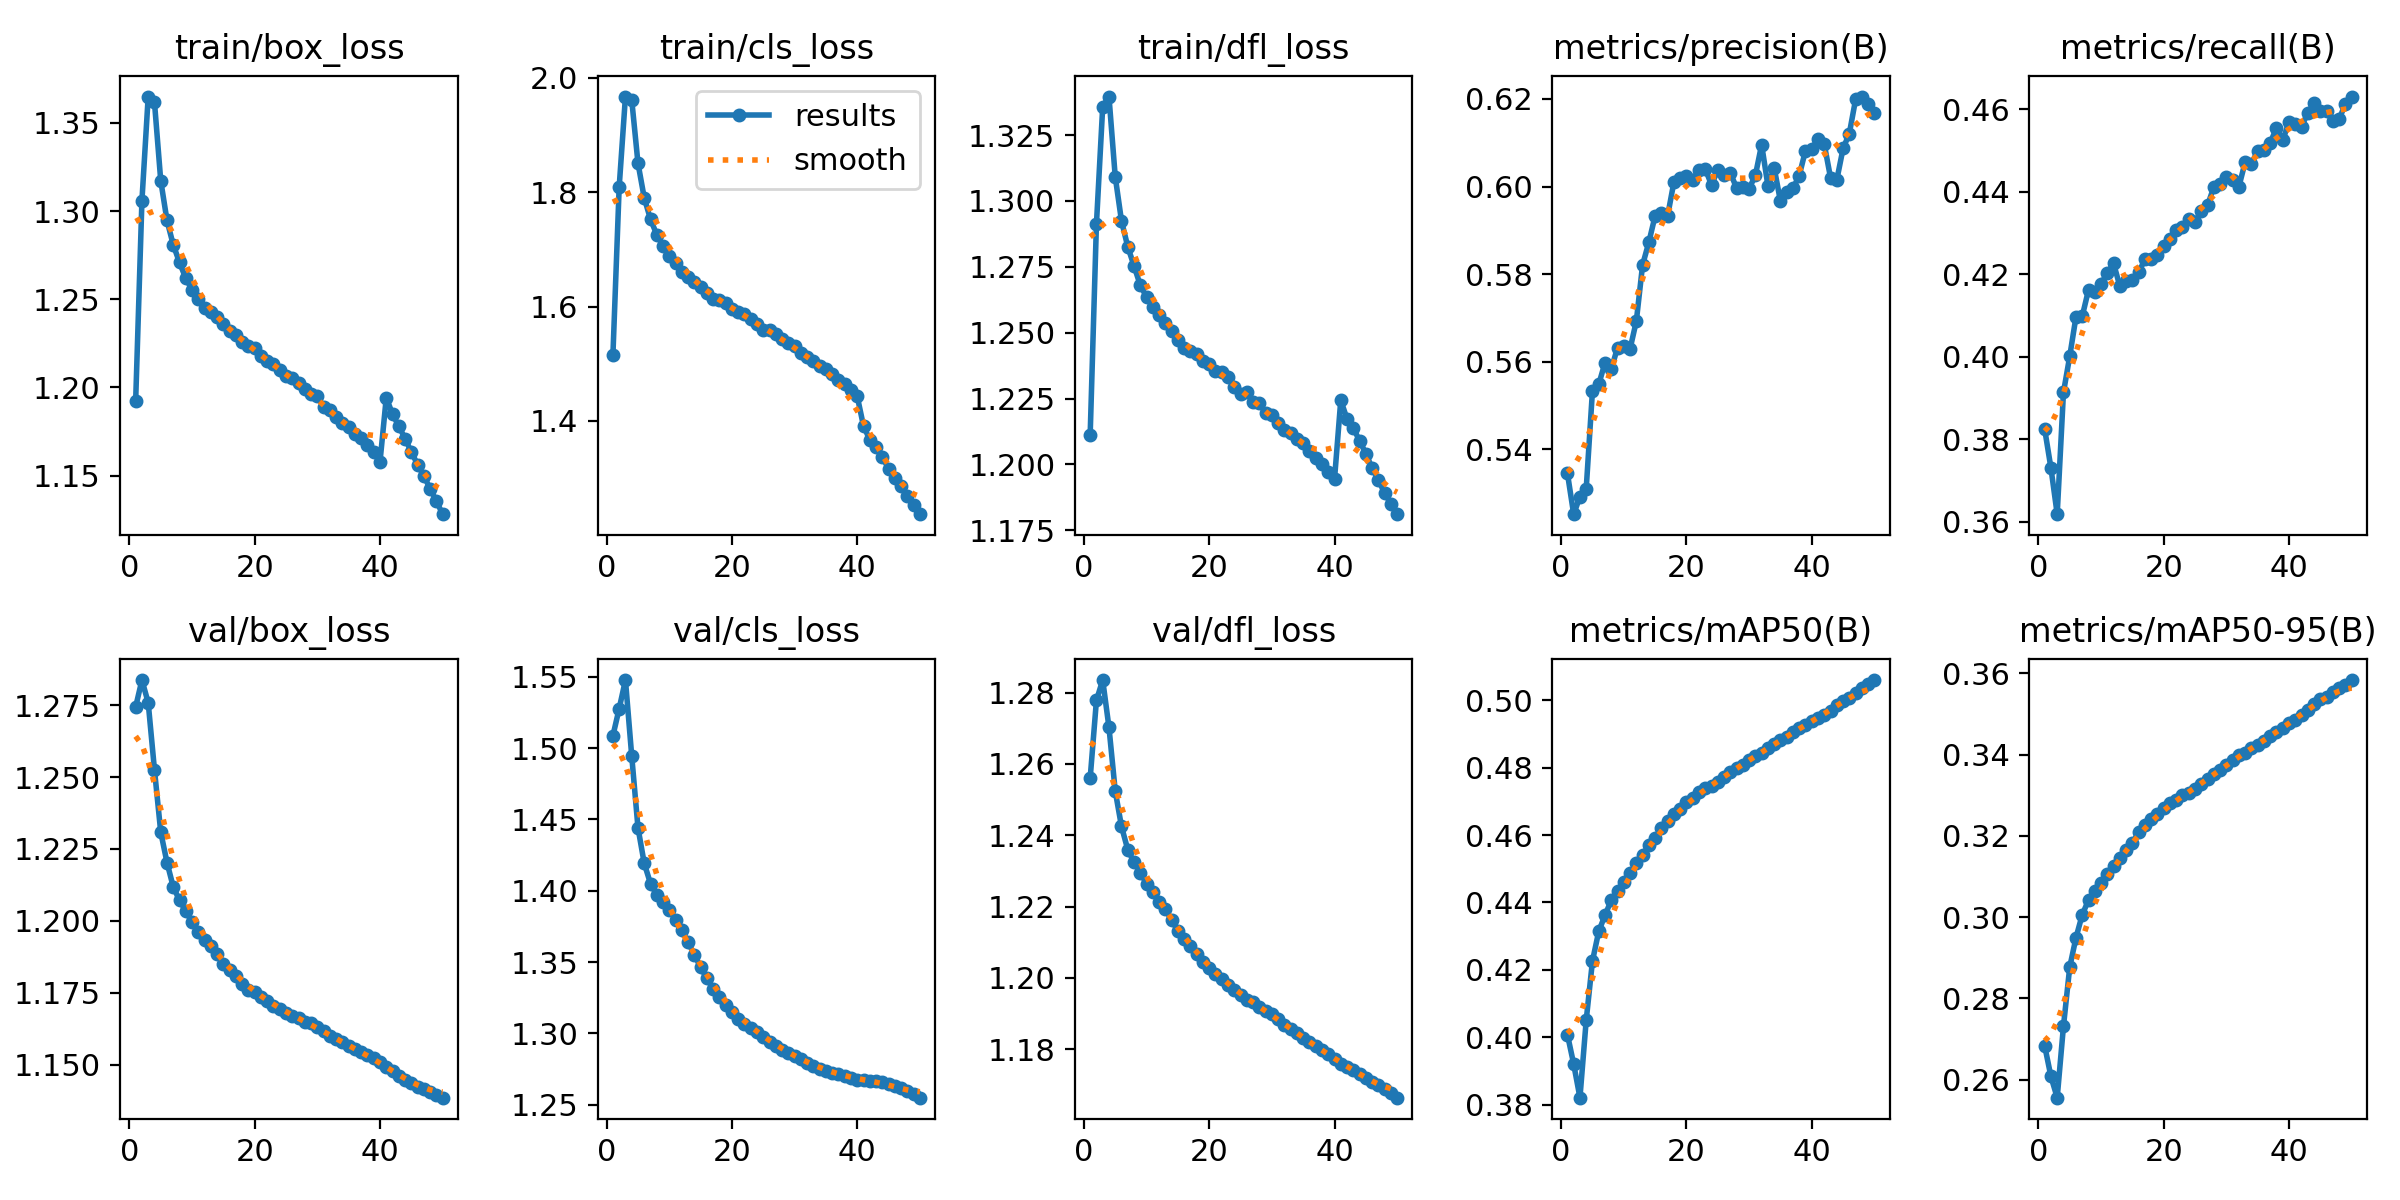

Data behind this chart, as committed beside it:
epoch, time, train/box_loss, train/cls_loss, train/dfl_loss, metrics/precision(B), metrics/recall(B), metrics/mAP50(B), metrics/mAP50-95(B), val/box_loss, val/cls_loss, val/dfl_loss, lr/pg0, lr/pg1, lr/pg2, lr/pg3, lr/pg4, lr/pg5, lr/pg6, lr/pg7
1, 1134, 1.192, 1.515, 1.211, 0.5345, 0.3825, 0.4008, 0.2684, 1.274, 1.509, 1.256, 0.009999, 0.003333, 0.009999, 0.003333, 0.009999, 0.003333, 0.009999, 0.003333
2, 2094, 1.306, 1.809, 1.291, 0.5251, 0.373, 0.3921, 0.2608, 1.284, 1.528, 1.278, 0.0196, 0.006534, 0.0196, 0.006534, 0.0196, 0.006534, 0.0196, 0.006534
3, 2988, 1.365, 1.967, 1.336, 0.5291, 0.3619, 0.3821, 0.2556, 1.276, 1.548, 1.284, 0.02881, 0.009604, 0.02881, 0.009604, 0.02881, 0.009604, 0.02881, 0.009604
4, 3859, 1.362, 1.962, 1.34, 0.5309, 0.3914, 0.4051, 0.2732, 1.253, 1.494, 1.27, 0.02822, 0.009406, 0.02822, 0.009406, 0.02822, 0.009406, 0.02822, 0.009406
5, 4732, 1.317, 1.851, 1.309, 0.5534, 0.4001, 0.4227, 0.2877, 1.231, 1.444, 1.252, 0.02762, 0.009208, 0.02762, 0.009208, 0.02762, 0.009208, 0.02762, 0.009208
6, 5603, 1.295, 1.79, 1.292, 0.5548, 0.4097, 0.4314, 0.295, 1.22, 1.419, 1.242, 0.02703, 0.00901, 0.02703, 0.00901, 0.02703, 0.00901, 0.02703, 0.00901
7, 6474, 1.281, 1.753, 1.283, 0.5597, 0.4098, 0.4362, 0.3006, 1.212, 1.405, 1.236, 0.02644, 0.008812, 0.02644, 0.008812, 0.02644, 0.008812, 0.02644, 0.008812
8, 7346, 1.271, 1.725, 1.275, 0.5583, 0.4162, 0.4407, 0.3042, 1.207, 1.397, 1.232, 0.02584, 0.008614, 0.02584, 0.008614, 0.02584, 0.008614, 0.02584, 0.008614
9, 8215, 1.262, 1.706, 1.268, 0.5632, 0.4156, 0.4433, 0.3064, 1.203, 1.392, 1.23, 0.02525, 0.008416, 0.02525, 0.008416, 0.02525, 0.008416, 0.02525, 0.008416
10, 9088, 1.255, 1.688, 1.264, 0.5635, 0.4176, 0.4462, 0.3083, 1.199, 1.387, 1.226, 0.02465, 0.008218, 0.02465, 0.008218, 0.02465, 0.008218, 0.02465, 0.008218
11, 9958, 1.25, 1.676, 1.26, 0.5629, 0.4203, 0.4486, 0.3105, 1.196, 1.38, 1.224, 0.02406, 0.00802, 0.02406, 0.00802, 0.02406, 0.00802, 0.02406, 0.00802
12, 10828, 1.245, 1.661, 1.257, 0.5692, 0.4226, 0.4516, 0.3125, 1.193, 1.372, 1.221, 0.02347, 0.007822, 0.02347, 0.007822, 0.02347, 0.007822, 0.02347, 0.007822
13, 11701, 1.243, 1.652, 1.254, 0.5821, 0.4171, 0.454, 0.3145, 1.191, 1.364, 1.219, 0.02287, 0.007624, 0.02287, 0.007624, 0.02287, 0.007624, 0.02287, 0.007624
14, 12573, 1.24, 1.642, 1.251, 0.5873, 0.4182, 0.4572, 0.3166, 1.188, 1.355, 1.216, 0.02228, 0.007426, 0.02228, 0.007426, 0.02228, 0.007426, 0.02228, 0.007426
15, 13445, 1.236, 1.634, 1.247, 0.5933, 0.4186, 0.459, 0.3183, 1.185, 1.346, 1.213, 0.02168, 0.007228, 0.02168, 0.007228, 0.02168, 0.007228, 0.02168, 0.007228
16, 14316, 1.232, 1.624, 1.244, 0.594, 0.4204, 0.4621, 0.3208, 1.183, 1.339, 1.211, 0.02109, 0.00703, 0.02109, 0.00703, 0.02109, 0.00703, 0.02109, 0.00703
17, 15188, 1.23, 1.613, 1.243, 0.5933, 0.4236, 0.4641, 0.3226, 1.181, 1.331, 1.209, 0.0205, 0.006832, 0.0205, 0.006832, 0.0205, 0.006832, 0.0205, 0.006832
18, 16060, 1.226, 1.612, 1.242, 0.601, 0.4236, 0.4662, 0.3241, 1.178, 1.325, 1.207, 0.0199, 0.006634, 0.0199, 0.006634, 0.0199, 0.006634, 0.0199, 0.006634
19, 16932, 1.223, 1.606, 1.239, 0.6019, 0.4246, 0.4677, 0.3253, 1.176, 1.32, 1.204, 0.01931, 0.006436, 0.01931, 0.006436, 0.01931, 0.006436, 0.01931, 0.006436
20, 17803, 1.222, 1.596, 1.238, 0.6023, 0.4269, 0.4697, 0.3268, 1.175, 1.315, 1.203, 0.01871, 0.006238, 0.01871, 0.006238, 0.01871, 0.006238, 0.01871, 0.006238
21, 18675, 1.218, 1.59, 1.236, 0.6016, 0.4285, 0.471, 0.328, 1.174, 1.31, 1.201, 0.01812, 0.00604, 0.01812, 0.00604, 0.01812, 0.00604, 0.01812, 0.00604
22, 19547, 1.215, 1.586, 1.235, 0.6038, 0.4307, 0.4729, 0.3288, 1.172, 1.307, 1.2, 0.01753, 0.005842, 0.01753, 0.005842, 0.01753, 0.005842, 0.01753, 0.005842
23, 20419, 1.213, 1.578, 1.233, 0.604, 0.4315, 0.474, 0.33, 1.17, 1.304, 1.198, 0.01693, 0.005644, 0.01693, 0.005644, 0.01693, 0.005644, 0.01693, 0.005644
24, 21291, 1.21, 1.569, 1.229, 0.6004, 0.4333, 0.4747, 0.3306, 1.169, 1.301, 1.197, 0.01634, 0.005446, 0.01634, 0.005446, 0.01634, 0.005446, 0.01634, 0.005446
25, 22163, 1.207, 1.56, 1.227, 0.6037, 0.4326, 0.4758, 0.3314, 1.168, 1.298, 1.195, 0.01574, 0.005248, 0.01574, 0.005248, 0.01574, 0.005248, 0.01574, 0.005248
26, 23033, 1.205, 1.559, 1.228, 0.6027, 0.4354, 0.4773, 0.3329, 1.167, 1.294, 1.194, 0.01515, 0.00505, 0.01515, 0.00505, 0.01515, 0.00505, 0.01515, 0.00505
27, 23905, 1.203, 1.551, 1.224, 0.6031, 0.4367, 0.4787, 0.3341, 1.166, 1.291, 1.193, 0.01456, 0.004852, 0.01456, 0.004852, 0.01456, 0.004852, 0.01456, 0.004852
28, 24777, 1.199, 1.543, 1.223, 0.5997, 0.4411, 0.48, 0.3351, 1.165, 1.289, 1.192, 0.01396, 0.004654, 0.01396, 0.004654, 0.01396, 0.004654, 0.01396, 0.004654
29, 25648, 1.197, 1.536, 1.219, 0.6, 0.4419, 0.4809, 0.3361, 1.164, 1.286, 1.191, 0.01337, 0.004456, 0.01337, 0.004456, 0.01337, 0.004456, 0.01337, 0.004456
30, 26520, 1.195, 1.53, 1.219, 0.5995, 0.4435, 0.4821, 0.3374, 1.163, 1.284, 1.19, 0.01277, 0.004258, 0.01277, 0.004258, 0.01277, 0.004258, 0.01277, 0.004258
31, 27392, 1.189, 1.519, 1.216, 0.6025, 0.4429, 0.4835, 0.3386, 1.162, 1.282, 1.189, 0.01218, 0.00406, 0.01218, 0.00406, 0.01218, 0.00406, 0.01218, 0.00406
32, 28264, 1.187, 1.512, 1.213, 0.6096, 0.4412, 0.4845, 0.3398, 1.16, 1.279, 1.187, 0.01159, 0.003862, 0.01159, 0.003862, 0.01159, 0.003862, 0.01159, 0.003862
33, 29136, 1.183, 1.505, 1.212, 0.6002, 0.4471, 0.486, 0.3404, 1.159, 1.277, 1.186, 0.01099, 0.003664, 0.01099, 0.003664, 0.01099, 0.003664, 0.01099, 0.003664
34, 30006, 1.18, 1.496, 1.21, 0.6043, 0.4467, 0.4869, 0.3415, 1.158, 1.275, 1.184, 0.0104, 0.003466, 0.0104, 0.003466, 0.0104, 0.003466, 0.0104, 0.003466
35, 30879, 1.178, 1.491, 1.208, 0.5967, 0.4499, 0.4881, 0.3423, 1.156, 1.274, 1.183, 0.009804, 0.003268, 0.009804, 0.003268, 0.009804, 0.003268, 0.009804, 0.003268
36, 31751, 1.174, 1.481, 1.205, 0.5988, 0.4502, 0.4891, 0.3434, 1.155, 1.272, 1.182, 0.00921, 0.00307, 0.00921, 0.00307, 0.00921, 0.00307, 0.00921, 0.00307
37, 32622, 1.171, 1.472, 1.202, 0.5996, 0.4518, 0.4904, 0.3447, 1.154, 1.271, 1.181, 0.008616, 0.002872, 0.008616, 0.002872, 0.008616, 0.002872, 0.008616, 0.002872
38, 33493, 1.168, 1.464, 1.2, 0.6025, 0.4554, 0.4918, 0.3454, 1.153, 1.27, 1.18, 0.008022, 0.002674, 0.008022, 0.002674, 0.008022, 0.002674, 0.008022, 0.002674
39, 34366, 1.163, 1.454, 1.197, 0.6082, 0.4524, 0.4927, 0.3465, 1.152, 1.269, 1.179, 0.007428, 0.002476, 0.007428, 0.002476, 0.007428, 0.002476, 0.007428, 0.002476
40, 35237, 1.158, 1.443, 1.194, 0.6085, 0.4569, 0.4938, 0.3478, 1.151, 1.268, 1.177, 0.006834, 0.002278, 0.006834, 0.002278, 0.006834, 0.002278, 0.006834, 0.002278
41, 36113, 1.194, 1.391, 1.224, 0.611, 0.4564, 0.4948, 0.3484, 1.149, 1.267, 1.176, 0.00624, 0.00208, 0.00624, 0.00208, 0.00624, 0.00208, 0.00624, 0.00208
42, 36989, 1.185, 1.367, 1.217, 0.6097, 0.4557, 0.4955, 0.3496, 1.148, 1.266, 1.175, 0.005646, 0.001882, 0.005646, 0.001882, 0.005646, 0.001882, 0.005646, 0.001882
43, 37867, 1.178, 1.354, 1.214, 0.602, 0.4591, 0.4969, 0.351, 1.146, 1.266, 1.174, 0.005052, 0.001684, 0.005052, 0.001684, 0.005052, 0.001684, 0.005052, 0.001684
44, 38746, 1.171, 1.337, 1.209, 0.6015, 0.4614, 0.4985, 0.3523, 1.145, 1.266, 1.173, 0.004458, 0.001486, 0.004458, 0.001486, 0.004458, 0.001486, 0.004458, 0.001486
45, 39624, 1.163, 1.317, 1.204, 0.6087, 0.4596, 0.4999, 0.3535, 1.143, 1.265, 1.172, 0.003864, 0.001288, 0.003864, 0.001288, 0.003864, 0.001288, 0.003864, 0.001288
46, 40503, 1.156, 1.299, 1.199, 0.6121, 0.4594, 0.5006, 0.3543, 1.142, 1.263, 1.171, 0.00327, 0.00109, 0.00327, 0.00109, 0.00327, 0.00109, 0.00327, 0.00109
47, 41382, 1.15, 1.286, 1.194, 0.6199, 0.457, 0.5021, 0.3555, 1.141, 1.262, 1.17, 0.002676, 0.000892, 0.002676, 0.000892, 0.002676, 0.000892, 0.002676, 0.000892
48, 42261, 1.143, 1.268, 1.189, 0.6206, 0.4576, 0.5035, 0.3563, 1.141, 1.26, 1.169, 0.002082, 0.000694, 0.002082, 0.000694, 0.002082, 0.000694, 0.002082, 0.000694
49, 43140, 1.136, 1.252, 1.185, 0.6189, 0.4612, 0.5047, 0.357, 1.139, 1.258, 1.168, 0.001488, 0.000496, 0.001488, 0.000496, 0.001488, 0.000496, 0.001488, 0.000496
50, 44020, 1.128, 1.237, 1.181, 0.6169, 0.463, 0.506, 0.3583, 1.138, 1.255, 1.166, 0.000894, 0.000298, 0.000894, 0.000298, 0.000894, 0.000298, 0.000894, 0.000298
